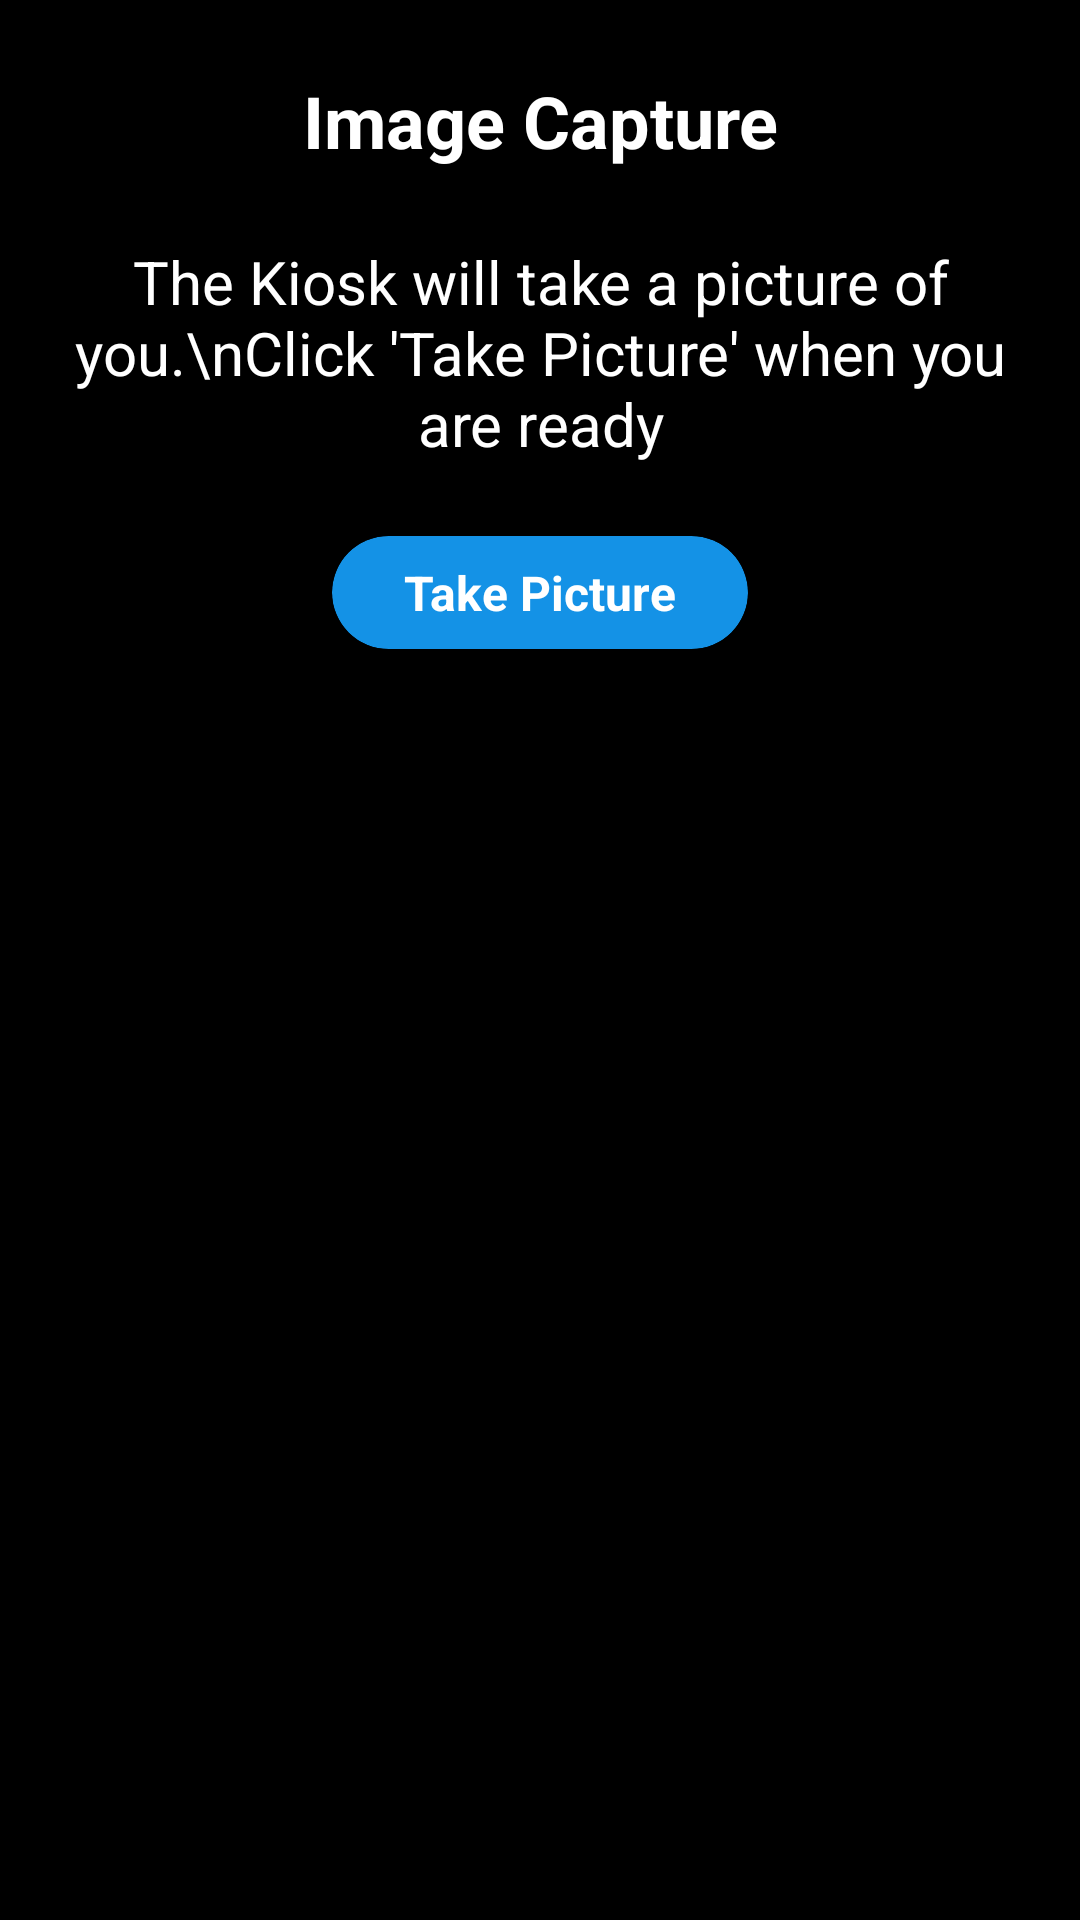

The Android layout XML behind this screen, and the referenced resources:
<!-- AndroidManifest.xml: application theme AppTheme -->
<!-- res/layout/dialog_confirm_take_picture.xml -->
<?xml version="1.0" encoding="utf-8"?>
<LinearLayout xmlns:android="http://schemas.android.com/apk/res/android"
        android:layout_width="wrap_content"
        android:layout_height="wrap_content"
        xmlns:app="http://schemas.android.com/apk/res-auto"
        android:background="@color/colorBlack"
        android:orientation="vertical">

    <TextView
            android:textSize="@dimen/h4"
            android:layout_gravity="center"
            android:layout_marginTop ="@dimen/m4"
            android:textStyle="bold"
            android:gravity="center"
            android:layout_width="wrap_content"
            android:layout_height="wrap_content"
            android:text="Image Capture" />

    <TextView
            android:textSize="@dimen/h5"
            android:layout_margin="@dimen/m4"
            android:layout_gravity="center"
            android:gravity="center"
            android:layout_width="wrap_content"
            android:layout_height="wrap_content"
            android:text="The Kiosk will take a picture of you.\nClick 'Take Picture' when you are ready" />

    <android.support.v7.widget.CardView
            android:layout_marginBottom="@dimen/m4"
            android:id="@+id/cv_take_picture"
            android:layout_gravity="center_horizontal"
            app:cardCornerRadius="20dp"
            app:cardBackgroundColor="@color/colorClockText"
            android:layout_width="wrap_content"
            android:layout_height="wrap_content">

        <TextView
                app:fontFamily="@font/helveticaneue"
                android:layout_marginTop="@dimen/margin_sm"
                android:layout_marginBottom="@dimen/margin_sm"
                android:layout_marginRight="@dimen/m4"
                android:layout_marginLeft="@dimen/m4"
                android:layout_width="wrap_content"
                android:layout_height="wrap_content"
                android:textStyle="bold"
                android:textSize="@dimen/h6"
                android:text="Take Picture"/>

    </android.support.v7.widget.CardView>
</LinearLayout>
<!-- resources referenced by this layout -->
<resources>
  <color name="colorBlack">#000000</color>
  <color name="colorClockText">#1492E6</color>
  <dimen name="h4">24sp</dimen>
  <dimen name="h5">20sp</dimen>
  <dimen name="h6">16sp</dimen>
  <dimen name="m4">24dp</dimen>
  <dimen name="margin_sm">8dp</dimen>
  <style name="AppTheme" parent="Theme.AppCompat.Light.DarkActionBar">
          
          <item name="colorPrimary">@color/colorDarkGray</item>
          
          <item name="colorPrimaryDark">@color/colorPrimaryDark</item>
          
          <item name="colorAccent">@color/colorGray</item>
  
          <item name="android:itemBackground">@color/colorDarkGray</item>
  
          <item name="android:textColorHint">@color/colorWhite</item>
          <item name="android:textColor">@color/colorWhite</item>
  
          <item name="android:windowNoTitle">true</item>
          <item name="android:windowActionBar">false</item>
          <item name="android:windowFullscreen">true</item>
          <item name="android:windowContentOverlay">@null</item>
          <item name="fontFamily">@font/helveticaneue</item>
  
      </style>
  <color name="colorDarkGray">#2f2f2f</color>
  <color name="colorPrimaryDark">#00574B</color>
  <color name="colorGray">#8dbab3</color>
  <color name="colorWhite">#FFFFFF</color>
</resources>
